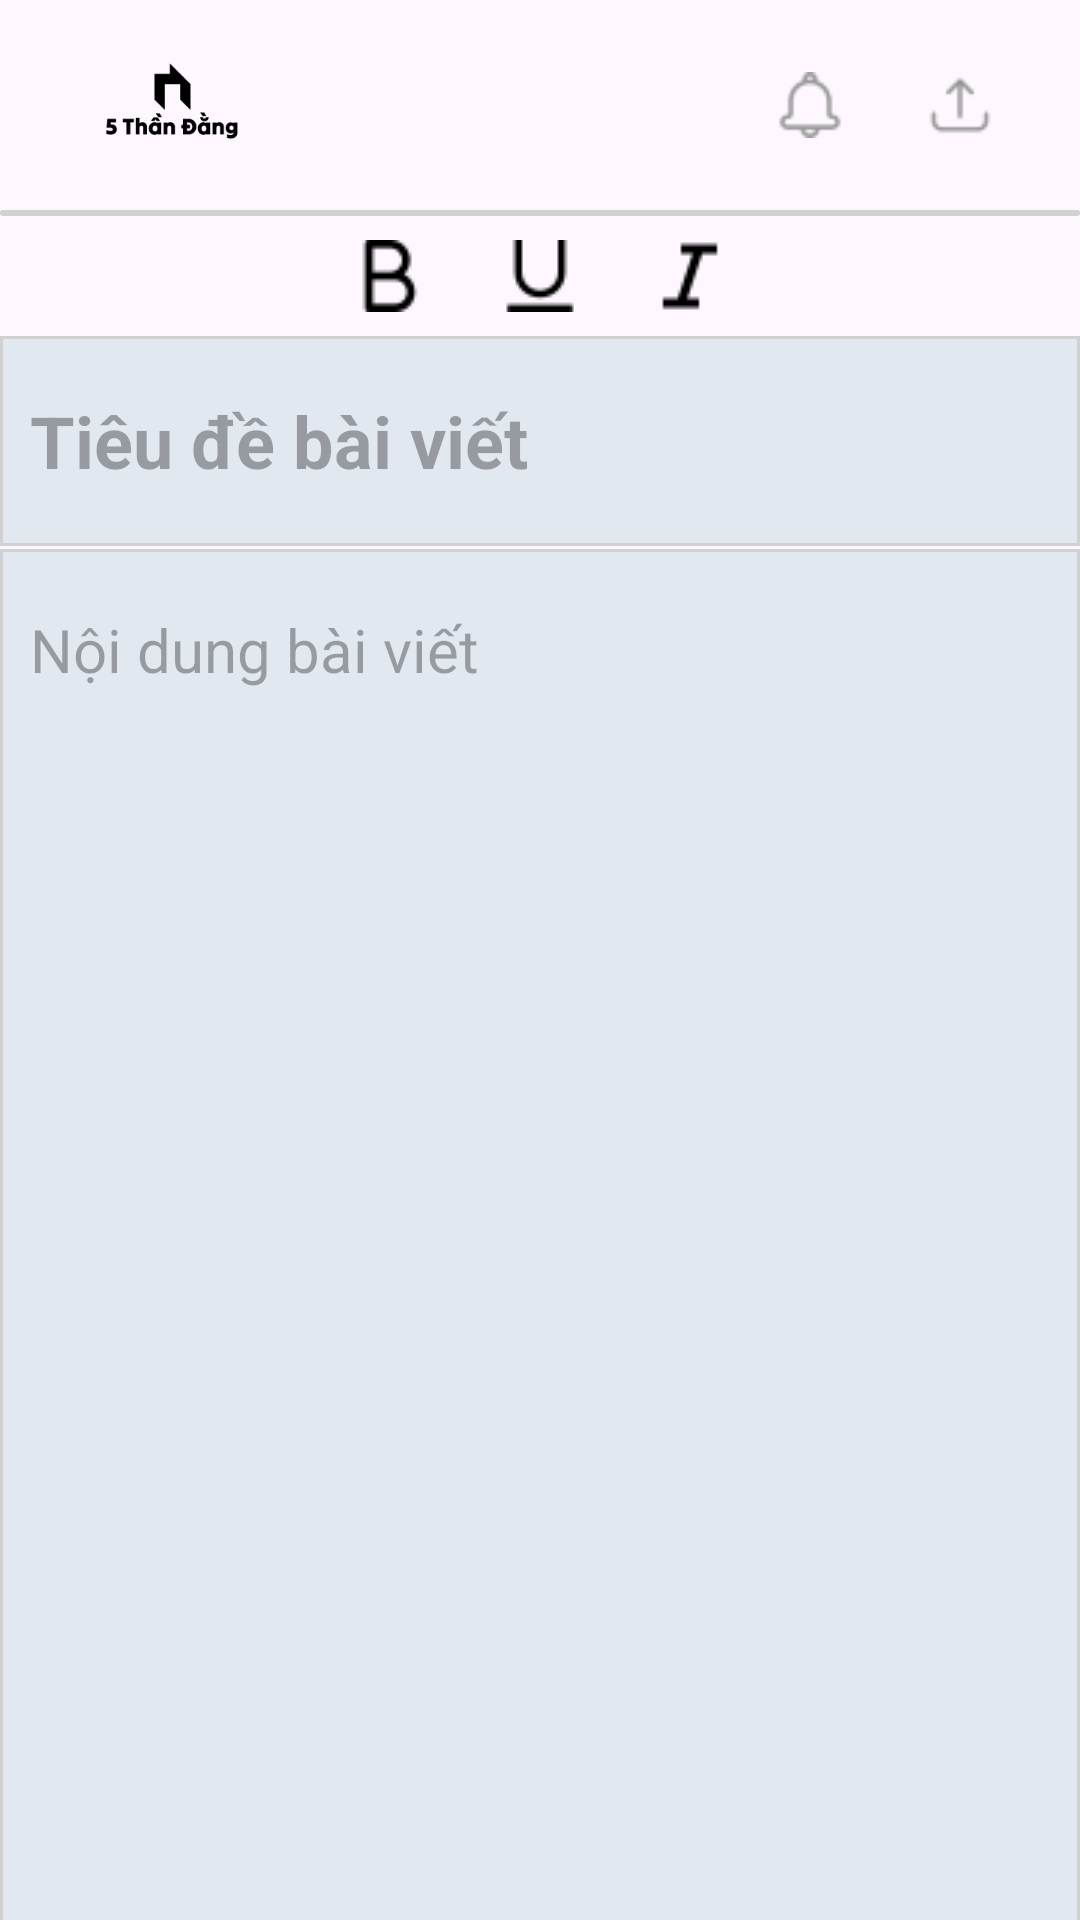

Write the Android layout XML for this screen, with the resource values it uses.
<!-- AndroidManifest.xml: application theme Theme.BlogMobileApp -->
<!-- res/layout/activity_upload.xml -->
<?xml version="1.0" encoding="utf-8"?>
<androidx.constraintlayout.widget.ConstraintLayout xmlns:android="http://schemas.android.com/apk/res/android"
    xmlns:app="http://schemas.android.com/apk/res-auto"
    xmlns:tools="http://schemas.android.com/tools"
    android:layout_width="match_parent"
    android:layout_height="match_parent"
    android:orientation="vertical"
    tools:context=".UploadActivity">

    <include
        android:id="@+id/navbar"
        layout="@layout/navbar"
        app:layout_constraintEnd_toEndOf="parent"
        app:layout_constraintStart_toStartOf="parent"
        app:layout_constraintTop_toTopOf="parent" />

    <TextView
        android:id="@+id/textView2"
        android:layout_width="match_parent"
        android:layout_height="2dp"
        android:background="@drawable/rounded_border"
        app:layout_constraintStart_toStartOf="parent"
        app:layout_constraintTop_toBottomOf="@+id/navbar"/>

    <RelativeLayout
        android:id="@+id/toolbar"
        android:layout_width="match_parent"
        android:layout_height="40dp"
        app:layout_constraintBottom_toTopOf="@+id/postUploadTitle"
        app:layout_constraintStart_toStartOf="parent"
        app:layout_constraintTop_toBottomOf="@+id/textView2"
        app:layout_constraintVertical_bias="0.0">

        <LinearLayout
            android:layout_width="wrap_content"
            android:layout_height="wrap_content"
            android:orientation="horizontal"
            android:layout_centerHorizontal="true">

            <ImageView
                android:id="@+id/boldStyle"
                android:layout_width="40dp"
                android:layout_height="40dp"
                android:padding="8dp"
                android:layout_marginEnd="10dp"
                android:src="@drawable/bold_icon"/>

            <ImageView
                android:id="@+id/underlineStyle"
                android:layout_width="40dp"
                android:layout_height="40dp"
                android:padding="8dp"
                android:layout_marginEnd="10dp"
                android:src="@drawable/underline_icon"/>

            <ImageView
                android:id="@+id/italicStyle"
                android:layout_width="40dp"
                android:layout_height="40dp"
                android:padding="8dp"
                android:src="@drawable/italic_icon"/>
        </LinearLayout>
    </RelativeLayout>

    <EditText
        android:id="@+id/postUploadTitle"
        android:layout_width="match_parent"
        android:layout_height="70dp"
        android:background="@drawable/upload_text_background"
        android:hint="@string/E05"
        android:padding="10dp"
        android:textSize="24sp"
        android:textStyle="bold"
        android:inputType="textMultiLine"
        app:layout_constraintEnd_toEndOf="parent"
        app:layout_constraintHorizontal_bias="0.0"
        app:layout_constraintStart_toStartOf="parent"
        app:layout_constraintTop_toBottomOf="@id/toolbar"
        tools:layout_editor_absoluteY="110dp" />

    <TextView
        android:id="@+id/textView"
        android:layout_width="match_parent"
        android:layout_height="1dp"
        android:background="@drawable/rounded_border"
        app:layout_constraintEnd_toEndOf="parent"
        app:layout_constraintStart_toStartOf="parent"
        app:layout_constraintTop_toBottomOf="@+id/postUploadTitle" />

    <EditText
        android:id="@+id/postUploadContent"
        android:layout_width="match_parent"
        android:layout_height="500dp"
        android:background="@drawable/upload_text_background"
        android:gravity="top|left"
        android:hint="@string/E06"
        android:inputType="textMultiLine"
        android:minLines="5"
        android:paddingStart="10dp"
        android:paddingTop="20dp"
        android:paddingEnd="10dp"
        android:paddingBottom="10dp"
        android:textSize="20sp"
        app:layout_constraintEnd_toEndOf="parent"
        app:layout_constraintStart_toStartOf="parent"
        app:layout_constraintTop_toBottomOf="@+id/textView" />

    <RelativeLayout
        android:layout_width="match_parent"
        android:layout_height="wrap_content"
        app:layout_constraintBottom_toBottomOf="parent"
        app:layout_constraintEnd_toEndOf="parent"
        app:layout_constraintHorizontal_bias="0.0"
        app:layout_constraintStart_toStartOf="parent"
        app:layout_constraintTop_toBottomOf="@+id/postUploadContent"
        app:layout_constraintVertical_bias="0.0">

        <LinearLayout
            android:layout_width="wrap_content"
            android:layout_height="wrap_content"
            android:layout_centerHorizontal="true"
            android:layout_centerVertical="true"
            tools:ignore="UselessParent"
            android:orientation="horizontal"
            android:layout_marginTop="20dp">

            <Button
                android:id="@+id/buttonDraftSave"
                android:layout_width="wrap_content"
                android:layout_height="wrap_content"
                android:backgroundTint="@color/gray"
                android:text="@string/E07"
                android:textColor="@color/light_gray"
                android:textSize="16sp"/>

            <Button
                android:id="@+id/buttonContinueUpload"
                android:layout_width="wrap_content"
                android:layout_height="wrap_content"
                android:layout_marginStart="50dp"
                android:backgroundTint="@color/medium_blue"
                android:text="@string/E08"
                android:textSize="16sp"/>
        </LinearLayout>
    </RelativeLayout>
</androidx.constraintlayout.widget.ConstraintLayout>
<!-- res/layout/navbar.xml (included above) -->
<?xml version="1.0" encoding="utf-8"?>
<LinearLayout xmlns:android="http://schemas.android.com/apk/res/android"
    android:orientation="horizontal"
    android:layout_width="match_parent"
    android:layout_height="70dp"
    android:padding="10dp">
    
    <ImageView
        android:id="@+id/homeIcon"
        android:layout_width="55dp"
        android:layout_height="50dp"
        android:layout_marginStart="20dp"
        android:src="@drawable/my_app_logo"/>
    
    <LinearLayout
        android:layout_width="0dp"
        android:layout_height="wrap_content"
        android:layout_weight="1"
        android:layout_marginStart="120dp">
        
        <ImageView
            android:id="@+id/searchIcon"
            android:layout_width="30dp"
            android:layout_height="30dp"
            android:src="@drawable/search"
            android:padding="3dp"
            android:layout_marginTop="10dp"
            android:layout_marginEnd="20dp"/>

        <ImageView
            android:id="@+id/notificationIcon"
            android:layout_width="30dp"
            android:layout_height="30dp"
            android:src="@drawable/notification"
            android:padding="4dp"
            android:layout_marginTop="10dp"
            android:layout_marginEnd="20dp"/>

        <ImageView
            android:id="@+id/uploadIcon"
            android:layout_width="30dp"
            android:layout_height="30dp"
            android:src="@drawable/upload"
            android:padding="4dp"
            android:layout_marginTop="10dp"
            android:layout_marginEnd="20dp"/>

        <ImageView
            android:id="@+id/userAvatar"
            android:layout_width="40dp"
            android:layout_height="40dp"
            android:layout_marginTop="5dp"
            android:padding="4dp"
            android:scaleType="fitCenter"/>
    </LinearLayout>
</LinearLayout>
<!-- resources referenced by this layout -->
<resources>
  <color name="gray">#E3E3E3</color>
  <color name="light_gray">#909399</color>
  <color name="medium_blue">#3398D4</color>
  <!-- drawable bold_icon: png bitmap (drawable, 478 bytes) -->
  <!-- drawable italic_icon: png bitmap (drawable, 296 bytes) -->
  <!-- drawable my_app_logo: png bitmap (drawable, 8058 bytes) -->
  <!-- drawable notification: png bitmap (drawable, 749 bytes) -->
  <!-- drawable rounded_border (drawable) -->
  <?xml version="1.0" encoding="utf-8"?>
  <shape xmlns:android="http://schemas.android.com/apk/res/android">
      <solid android:color="@android:color/white"/>
      <corners android:radius="12dp"/>
      <stroke android:width="1dp" android:color="#D1D1D1"/>
  </shape>
  <!-- drawable underline_icon: png bitmap (drawable, 380 bytes) -->
  <!-- drawable upload: png bitmap (drawable, 563 bytes) -->
  <!-- drawable upload_text_background (drawable) -->
  <?xml version="1.0" encoding="utf-8"?>
  <shape xmlns:android="http://schemas.android.com/apk/res/android">
      <solid android:color="@color/light_grayish_blue"/>
      <stroke android:width="1dp" android:color="#D1D1D1"/>
  </shape>
  <string name="E05">Tiêu đề bài viết</string>
  <string name="E06">Nội dung bài viết</string>
  <string name="E07">Lưu nháp</string>
  <string name="E08">Bước tiếp theo</string>
  <style name="Theme.BlogMobileApp" parent="Base.Theme.BlogMobileApp" />
  <color name="light_grayish_blue">#E2E8F0</color>
  <style name="Base.Theme.BlogMobileApp" parent="Theme.Material3.DayNight.NoActionBar">
          
          
      </style>
</resources>
